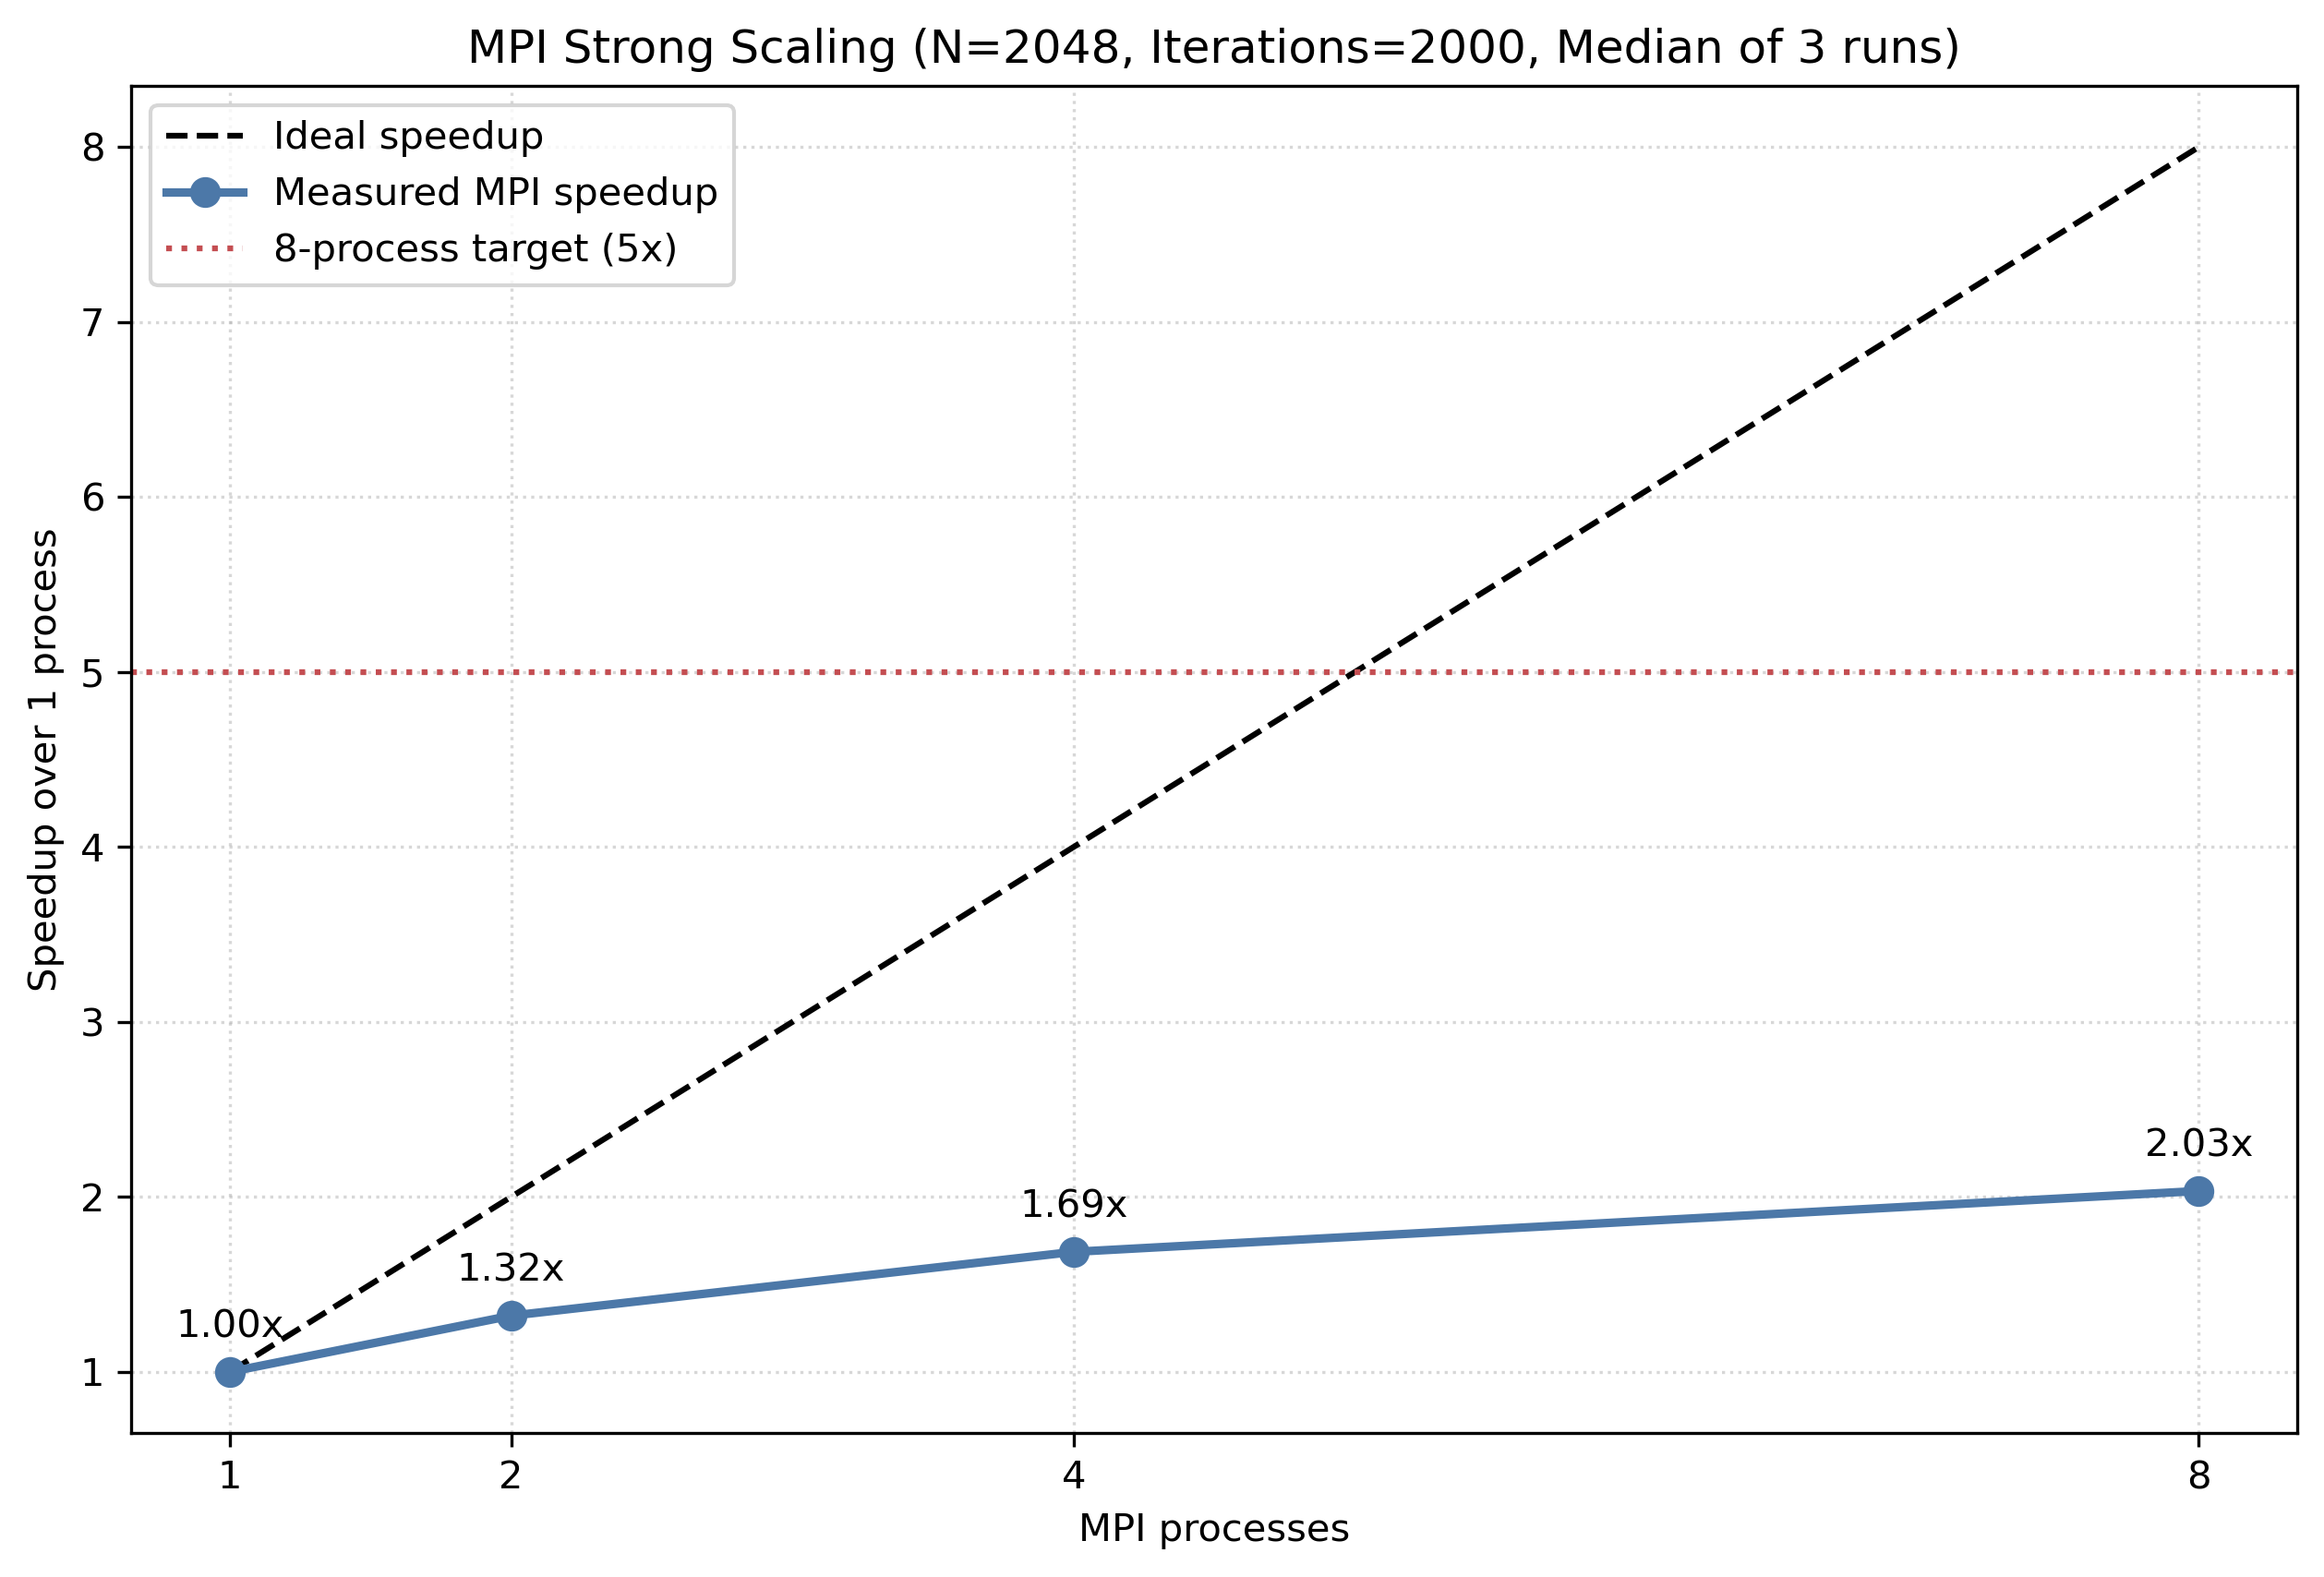

The data file committed next to this chart (first rows):
Processes, N, Requested_Iters, Actual_Iters, Runs, Median_Time_s, Mean_Time_s, Stddev_s, Speedup, Efficiency_pct, Center, Time_Samples_s
1, 2048, 2000, 2000, 3, 5.336, 5.321, 0.05222, 1.0, 100.0, 0.0, 5.336409;5.364322;5.263204
2, 2048, 2000, 2000, 3, 4.039, 4.037, 0.03121, 1.321, 66.06, 0.0, 4.039185;4.067022;4.004715
4, 2048, 2000, 2000, 3, 3.165, 3.178, 0.02396, 1.686, 42.15, 0.0, 3.16513;3.162668;3.205349
8, 2048, 2000, 2000, 3, 2.624, 2.635, 0.03387, 2.034, 25.42, 0.0, 2.623819;2.672895;2.607914
